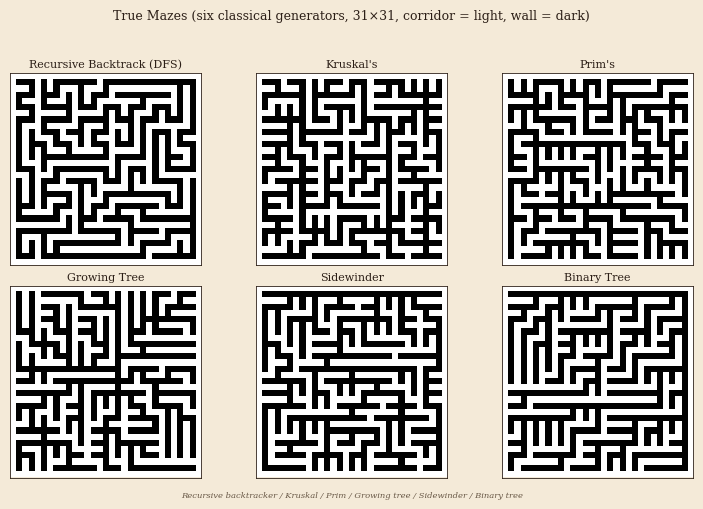
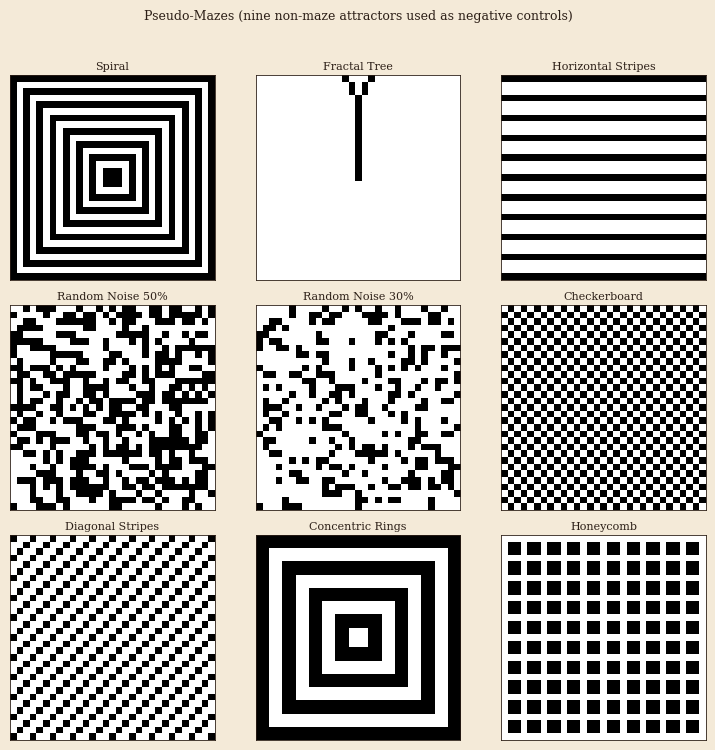

Write Python code to recreate these figures, in order.
"""
Generate 6 true mazes + 9 pseudo mazes as PNG.
Same Python implementations as browser _gen_grids.mjs + my fixed _generateSpiral.
"""
import os, json
import numpy as np
import matplotlib
matplotlib.use('Agg')
import matplotlib.pyplot as plt
import matplotlib.patches as mpatches
from matplotlib.colors import LinearSegmentedColormap

OUT = r'E:/doro/maze-web/figures/v2'
os.makedirs(OUT, exist_ok=True)

# Warm paper palette
PAPER = '#f4ead8'  # warm paper background
INK = '#2c1f17'    # dark ink
CINNABAR = '#b8412f'

plt.rcParams.update({
    'font.family': 'serif', 'font.serif': ['Times New Roman', 'DejaVu Serif'],
    'font.size': 8, 'axes.facecolor': PAPER, 'figure.facecolor': PAPER,
    'savefig.facecolor': PAPER, 'pdf.fonttype': 42, 'ps.fonttype': 42,
    'axes.edgecolor': INK, 'text.color': INK,
})

W = H = 31

def rng_lcg(seed):
    s = [seed]
    def f():
        s[0] = (s[0] * 1103515245 + 12345) & 0x7fffffff
        return s[0] / 0x7fffffff
    return f

def make_dfs(W, H, seed=42):
    if W % 2 == 0: W += 1
    if H % 2 == 0: H += 1
    grid = np.ones((H, W), dtype=np.uint8)
    visited = np.zeros((H, W), dtype=np.uint8)
    rand = rng_lcg(seed)
    def carve(x, y):
        visited[y, x] = 1; grid[y, x] = 0
        dirs = [(0,-2),(2,0),(0,2),(-2,0)]
        # shuffle
        for i in range(len(dirs)-1, 0, -1):
            j = int(rand() * (i+1))
            dirs[i], dirs[j] = dirs[j], dirs[i]
        for dx, dy in dirs:
            nx, ny = x+dx, y+dy
            if nx <= 0 or nx >= W-1 or ny <= 0 or ny >= H-1: continue
            if visited[ny, nx]: continue
            grid[(y+ny)//2, (x+nx)//2] = 0
            carve(nx, ny)
    carve(1, 1)
    bellot = 1 - grid  # corridor=1, wall=0
    return bellot

def make_prim(W, H, seed=42):
    cellW, cellH = W//2, H//2
    g = np.ones((H, W), dtype=np.uint8)
    rand = rng_lcg(seed)
    v = np.zeros((cellH, cellW), dtype=np.uint8)
    g[1, 1] = 0; v[0, 0] = 1
    walls = [[0, 0, 1, 0], [0, 0, 0, 1]]
    while walls:
        idx = int(rand() * len(walls))
        cx, cy, dx, dy = walls.pop(idx)
        if v[cy+dy, cx+dx]: continue
        g[(2*cy+1+dy), (2*cx+1+dx)] = 0
        g[(2*(cy+dy)+1), (2*(cx+dx)+1)] = 0
        v[cy+dy, cx+dx] = 1
        for ddx, ddy in [(1,0),(-1,0),(0,1),(0,-1)]:
            ncx, ncy = cx+dx+ddx, cy+dy+ddy
            if 0 <= ncx < cellW and 0 <= ncy < cellH and not v[ncy, ncx]:
                walls.append([cx+dx, cy+dy, ddx, ddy])
    return 1 - g

def make_kruskal(W, H, seed=42):
    cellW, cellH = W//2, H//2
    g = np.ones((H, W), dtype=np.uint8)
    rand = rng_lcg(seed)
    parent = np.arange(cellW * cellH)
    def find(x):
        while parent[x] != x:
            parent[x] = parent[parent[x]]; x = parent[x]
        return x
    edges = []
    for cy in range(cellH):
        for cx in range(cellW):
            if cx < cellW - 1: edges.append((cx, cy, 1, 0))
            if cy < cellH - 1: edges.append((cx, cy, 0, 1))
    # shuffle
    for i in range(len(edges)-1, 0, -1):
        j = int(rand() * (i+1))
        edges[i], edges[j] = edges[j], edges[i]
    for cx, cy, dx, dy in edges:
        a = find(cy * cellW + cx)
        b = find((cy+dy) * cellW + (cx+dx))
        if a == b: continue
        parent[a] = b
        g[2*cy+1, 2*cx+1] = 0
        g[2*(cy+dy)+1, 2*(cx+dx)+1] = 0
        g[2*cy+1+dy, 2*cx+1+dx] = 0
    return 1 - g

def make_binary_tree(W, H, seed=42):
    cellW, cellH = W//2, H//2
    g = np.ones((H, W), dtype=np.uint8)
    rand = rng_lcg(seed)
    for cy in range(cellH):
        for cx in range(cellW):
            g[2*cy+1, 2*cx+1] = 0
            if cy > 0 and (cx == cellW-1 or rand() < 0.5):
                g[2*cy, 2*cx+1] = 0
            elif cx < cellW - 1:
                g[2*cy+1, 2*cx+2] = 0
    return 1 - g

def make_sidewinder(W, H, seed=42):
    cellW, cellH = W//2, H//2
    g = np.ones((H, W), dtype=np.uint8)
    rand = rng_lcg(seed)
    for cy in range(cellH):
        run_start = 0
        for cx in range(cellW):
            g[2*cy+1, 2*cx+1] = 0
            close = cx == cellW-1 or (cy > 0 and rand() < 0.5)
            if close:
                if cy > 0:
                    x = run_start + int(rand() * (cx - run_start + 1))
                    g[2*cy, 2*x+1] = 0
                run_start = cx + 1
            else:
                g[2*cy+1, 2*cx+2] = 0
    return 1 - g

def make_growing_tree(W, H, seed=42):
    cellW, cellH = W//2, H//2
    g = np.ones((H, W), dtype=np.uint8)
    rand = rng_lcg(seed)
    v = np.zeros((cellH, cellW), dtype=np.uint8)
    sx = int(rand() * cellW); sy = int(rand() * cellH)
    v[sy, sx] = 1; g[2*sy+1, 2*sx+1] = 0
    active = [(sx, sy)]
    while active:
        i = int(rand() * len(active))
        cx, cy = active[i]
        cands = []
        for dx, dy in [(1,0),(-1,0),(0,1),(0,-1)]:
            nx, ny = cx+dx, cy+dy
            if 0 <= nx < cellW and 0 <= ny < cellH and not v[ny, nx]:
                cands.append((nx, ny, dx, dy))
        if not cands:
            active.pop(i); continue
        nx, ny, dx, dy = cands[int(rand() * len(cands))]
        v[ny, nx] = 1
        g[2*ny+1, 2*nx+1] = 0
        g[2*cy+1+dy, 2*cx+1+dx] = 0
        active.append((nx, ny))
    return 1 - g

def make_spiral(W, H):
    """FIXED: concentric spiral with single path inward (corridor=0, wall=1)."""
    g = np.ones((H, W), dtype=np.uint8)
    # outer border stays wall
    layer = 0
    while layer * 2 + 4 < W and layer * 2 + 4 < H:
        x1, y1 = layer+1, layer+1
        x2, y2 = W-2-layer, H-2-layer
        # top row
        for x in range(x1, x2+1): g[y1, x] = 0
        # right col
        for y in range(y1+1, y2+1): g[y, x2] = 0
        # bottom row
        for x in range(x2-1, x1-1, -1): g[y2, x] = 0
        # left col
        for y in range(y2-1, y1, -1): g[y, x1] = 0
        layer += 2
    g[1, 1] = 0  # entrance
    return g

def make_fractal_tree(W, H, depth=4):
    g = np.zeros((H, W), dtype=np.uint8)
    cx, cy = W//2, H//2
    rand = rng_lcg(12345)
    def draw(x, y, ang, length, d):
        if d <= 0 or length < 1: return
        ex = int(round(x + np.cos(ang) * length))
        ey = int(round(y + np.sin(ang) * length))
        for t in np.linspace(0, 1, max(2, int(length/0.5))):
            px = int(round(x + (ex-x)*t)); py = int(round(y + (ey-y)*t))
            if 0 <= px < W and 0 <= py < H: g[py, px] = 1
        draw(ex, ey, ang - (0.3 + rand()*0.4), length*(0.6 + rand()*0.2), d-1)
        draw(ex, ey, ang + (0.3 + rand()*0.4), length*(0.6 + rand()*0.2), d-1)
    draw(cx, cy, -np.pi/2, H*0.4, depth)
    return g

def make_noise(W, H, density=0.5, seed=42):
    rand = rng_lcg(seed)
    g = np.zeros((H, W), dtype=np.uint8)
    for i in range(H*W): g.flat[i] = 1 if rand() < density else 0
    return g

def make_stripes_h(W, H):
    g = np.zeros((H, W), dtype=np.uint8)
    g[::3, :] = 1
    return g

def make_checkerboard(W, H):
    g = np.zeros((H, W), dtype=np.uint8)
    for y in range(H):
        for x in range(W): g[y, x] = (x+y) % 2
    return g

def make_diagonal(W, H):
    g = np.zeros((H, W), dtype=np.uint8)
    for y in range(H):
        for x in range(W): g[y, x] = 1 if (x+y) % 3 == 0 else 0
    return g

def make_concentric(W, H):
    g = np.zeros((H, W), dtype=np.uint8)
    for y in range(H):
        for x in range(W):
            d = min(x, y, W-1-x, H-1-y)
            g[y, x] = 1 if (d % 4 < 2) else 0
    return g

def make_honeycomb(W, H):
    g = np.ones((H, W), dtype=np.uint8)
    for y in range(H):
        for x in range(W):
            if x % 3 == 0 or y % 3 == 0: g[y, x] = 0
    return g

# Build all 15 patterns
true_mazes = {
    'Recursive Backtrack (DFS)': make_dfs(W, H, 42),
    "Kruskal's": make_kruskal(W, H, 42),
    "Prim's": make_prim(W, H, 42),
    'Growing Tree': make_growing_tree(W, H, 42),
    'Sidewinder': make_sidewinder(W, H, 42),
    'Binary Tree': make_binary_tree(W, H, 42),
}
pseudo_mazes = {
    'Spiral': make_spiral(W, H),
    'Fractal Tree': make_fractal_tree(W, H),
    'Horizontal Stripes': make_stripes_h(W, H),
    'Random Noise 50%': make_noise(W, H, 0.5),
    'Random Noise 30%': make_noise(W, H, 0.30),
    'Checkerboard': make_checkerboard(W, H),
    'Diagonal Stripes': make_diagonal(W, H),
    'Concentric Rings': make_concentric(W, H),
    'Honeycomb': make_honeycomb(W, H),
}

# ============ Render TRUE maze gallery (6) ============
fig, axes = plt.subplots(2, 3, figsize=(7.5, 5.0))
for ax, (name, grid) in zip(axes.flat, true_mazes.items()):
    ax.imshow(grid, cmap='Greys', interpolation='nearest', vmin=0, vmax=1)
    ax.set_title(name, fontsize=8, pad=4, color=INK)
    ax.set_xticks([]); ax.set_yticks([])
    for spine in ax.spines.values(): spine.set_edgecolor(INK); spine.set_linewidth(0.6)
fig.suptitle('True Mazes (six classical generators, 31×31, corridor = light, wall = dark)',
             fontsize=9, y=0.98, color=INK)
fig.text(0.5, 0.005, 'Recursive backtracker / Kruskal / Prim / Growing tree / Sidewinder / Binary tree',
         ha='center', fontsize=6, style='italic', color='#6a5a48')
plt.tight_layout(rect=[0, 0.02, 1, 0.95])
plt.savefig(f'{OUT}/fig_true_mazes.png', dpi=200, bbox_inches='tight')
plt.savefig(f'{OUT}/fig_true_mazes.pdf', bbox_inches='tight')
plt.close()
print('saved fig_true_mazes')

# ============ Render PSEUDO maze gallery (9) ============
fig, axes = plt.subplots(3, 3, figsize=(7.5, 7.5))
for ax, (name, grid) in zip(axes.flat, pseudo_mazes.items()):
    ax.imshow(grid, cmap='Greys', interpolation='nearest', vmin=0, vmax=1)
    ax.set_title(name, fontsize=8, pad=4, color=INK)
    ax.set_xticks([]); ax.set_yticks([])
    for spine in ax.spines.values(): spine.set_edgecolor(INK); spine.set_linewidth(0.6)
fig.suptitle('Pseudo-Mazes (nine non-maze attractors used as negative controls)',
             fontsize=9, y=0.99, color=INK)
plt.tight_layout(rect=[0, 0, 1, 0.97])
plt.savefig(f'{OUT}/fig_pseudo_mazes.png', dpi=200, bbox_inches='tight')
plt.savefig(f'{OUT}/fig_pseudo_mazes.pdf', bbox_inches='tight')
plt.close()
print('saved fig_pseudo_mazes')

# Save all grids as JSON for reference
data = {
    'W': W, 'H': H,
    'true': {k: v.tolist() for k, v in true_mazes.items()},
    'pseudo': {k: v.tolist() for k, v in pseudo_mazes.items()},
}
with open(f'{OUT}/maze_grids.json', 'w') as f:
    json.dump(data, f)
print('saved maze_grids.json')
